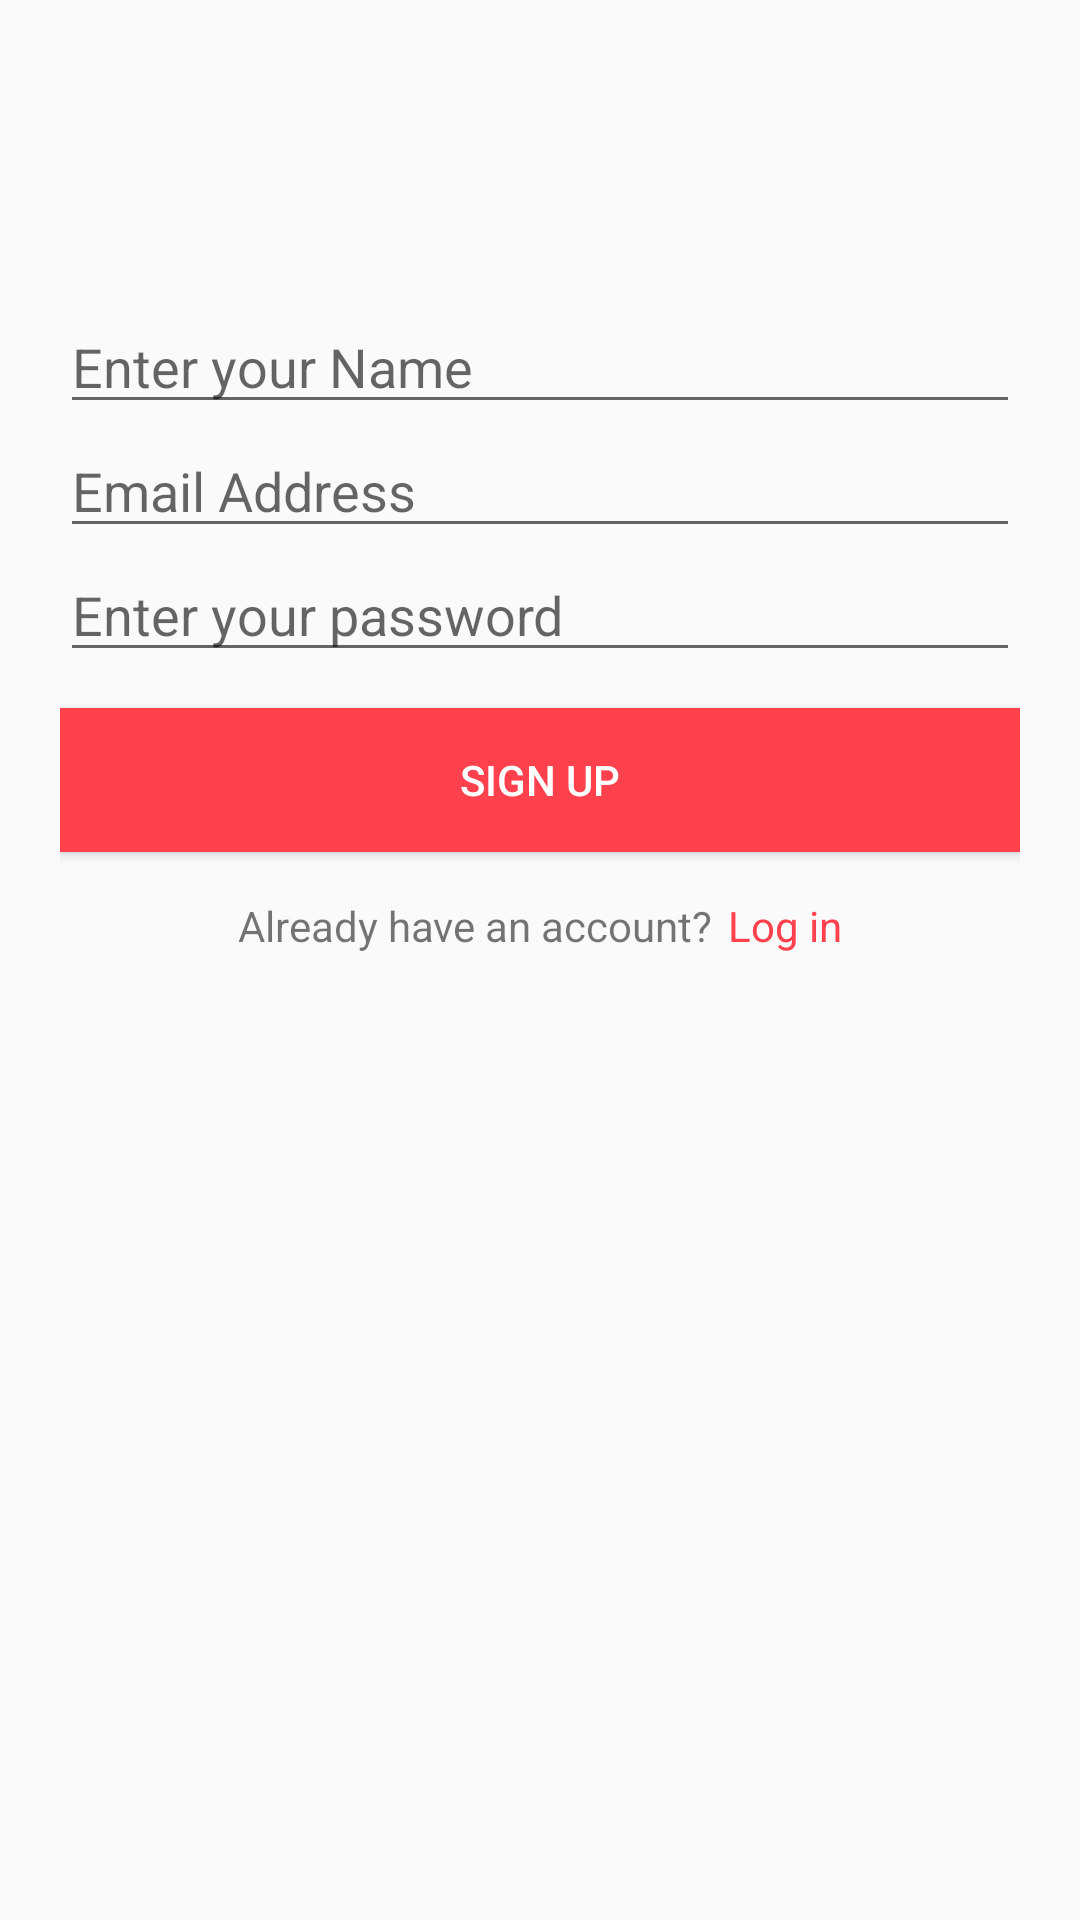

Android layout source for this screen:
<!-- AndroidManifest.xml: application theme AppTheme -->
<!-- res/layout/fragment_sign_up.xml -->
<FrameLayout xmlns:android="http://schemas.android.com/apk/res/android"
    xmlns:tools="http://schemas.android.com/tools"
    android:layout_width="match_parent"
    android:layout_height="match_parent"

    tools:context="ke.co.omalipo.omalipo.fragment_views.SignUpFragment">

   <LinearLayout
       android:layout_width="match_parent"
       android:layout_height="match_parent"
       android:layout_margin="20dp"
       android:orientation="vertical"
       android:weightSum="1">

      <ImageView
          android:layout_width="wrap_content"
          android:layout_height="wrap_content"
          android:src="@drawable/logo"
          android:layout_marginTop="40dp"
          android:layout_marginBottom="40dp"
          android:layout_gravity="center"/>

      <EditText
          android:layout_width="match_parent"
          android:layout_height="wrap_content"
          android:inputType="textPersonName"
          android:hint="Enter your Name"
          android:ems="10"
          android:id="@+id/name"
          android:layout_gravity="center"
          />

      <EditText
          android:layout_width="match_parent"
          android:layout_height="wrap_content"
          android:inputType="textEmailAddress"
          android:hint="Email Address"
          android:layout_gravity="center"
          android:ems="10"
          android:id="@+id/email"
          />

      <EditText
          android:layout_width="match_parent"
          android:layout_height="wrap_content"
          android:inputType="textPassword"
          android:hint="Enter your password"
          android:ems="10"
          android:layout_gravity="center"
          android:id="@+id/password"
           />

      <Button
          android:id="@+id/signup_button"
          android:layout_marginTop="12dp"
          android:layout_width="match_parent"
          android:layout_height="wrap_content"
          android:text="Sign Up"
          android:background="@color/colorAccent"
          android:textColor="#fff"/>

      <LinearLayout
          android:layout_width="wrap_content"
          android:layout_height="wrap_content"
          android:orientation="horizontal"
          android:layout_gravity="center"
          android:layout_marginTop="15dp">

         <TextView
             android:id="@+id/already"
             android:layout_width="wrap_content"
             android:layout_height="wrap_content"
             android:text="Already have an account?"
             />

         <TextView
             android:id="@+id/login"
             android:layout_width="wrap_content"
             android:layout_height="wrap_content"
             android:layout_toRightOf="@id/already"
             android:layout_gravity="center"
             android:layout_marginLeft="5dp"
             android:text="Log in"
             android:textColor="@color/colorAccent"/>

      </LinearLayout>

   </LinearLayout>

</FrameLayout>
<!-- resources referenced by this layout -->
<resources>
  <color name="colorAccent">#ff404d</color>
  <style name="AppTheme" parent="Theme.AppCompat.Light">
          
          <item name="colorPrimary">@color/colorPrimary</item>
          <item name="colorPrimaryDark">@color/colorPrimaryDark</item>
          <item name="colorAccent">@color/colorAccent</item>
          <item name="windowActionBar">false</item>
          <item name="windowNoTitle">true</item>
      </style>
  <color name="colorPrimary">#993fb5</color>
  <color name="colorPrimaryDark">#7e309f</color>
</resources>
